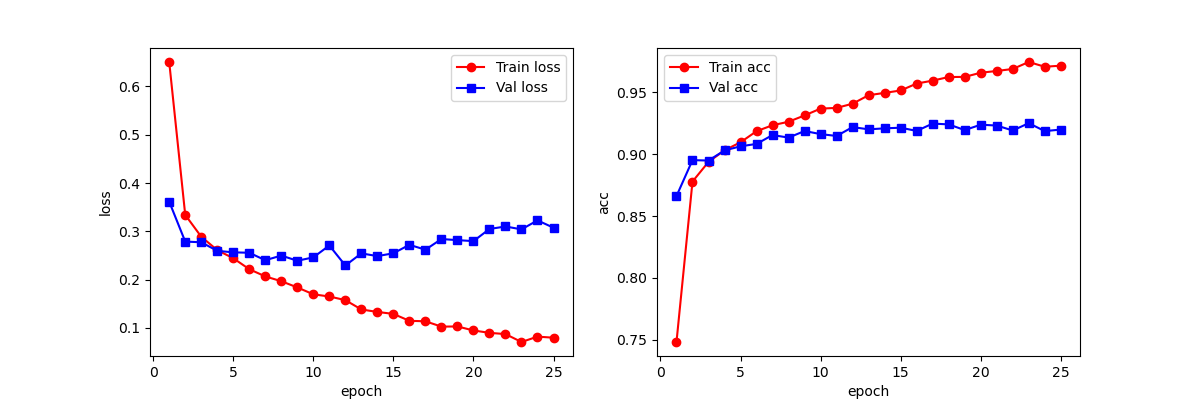

Source data for this figure (header and first rows):
epoch, train_loss_list, train_acc_list, val_loss_list, val_acc_list, time_elapsed
1, 0.6508, 0.7483, 0.3615, 0.8661, 1m42s
2, 0.334, 0.8778, 0.2787, 0.8951, 3m23s
3, 0.2889, 0.8937, 0.2773, 0.8948, 5m5s
4, 0.261, 0.903, 0.2596, 0.9029, 6m48s
5, 0.2442, 0.9095, 0.2564, 0.9062, 8m29s
6, 0.2215, 0.9184, 0.2556, 0.9082, 10m12s
7, 0.2066, 0.9233, 0.2401, 0.9153, 11m54s
8, 0.1966, 0.9261, 0.2498, 0.9133, 13m37s
9, 0.1838, 0.9312, 0.239, 0.9186, 15m21s
10, 0.1695, 0.9367, 0.2461, 0.9161, 17m2s
11, 0.165, 0.9372, 0.2707, 0.9146, 18m44s
12, 0.1575, 0.9406, 0.2292, 0.9217, 20m25s
13, 0.1381, 0.9475, 0.2543, 0.9199, 22m8s
14, 0.133, 0.9494, 0.2486, 0.9207, 23m49s
15, 0.1289, 0.9513, 0.2545, 0.9213, 25m30s
16, 0.1146, 0.9569, 0.272, 0.9187, 27m11s
17, 0.1136, 0.9593, 0.2619, 0.9246, 28m53s
18, 0.1026, 0.9621, 0.284, 0.9239, 30m35s
19, 0.1029, 0.9623, 0.2818, 0.9193, 32m17s
20, 0.09462, 0.9656, 0.2797, 0.9237, 33m58s
21, 0.08968, 0.967, 0.3048, 0.923, 35m39s
22, 0.08713, 0.9686, 0.31, 0.919, 37m22s
23, 0.07071, 0.9743, 0.304, 0.9249, 39m3s
24, 0.08182, 0.9704, 0.3227, 0.9185, 40m44s
25, 0.07964, 0.9713, 0.3074, 0.9197, 42m27s
